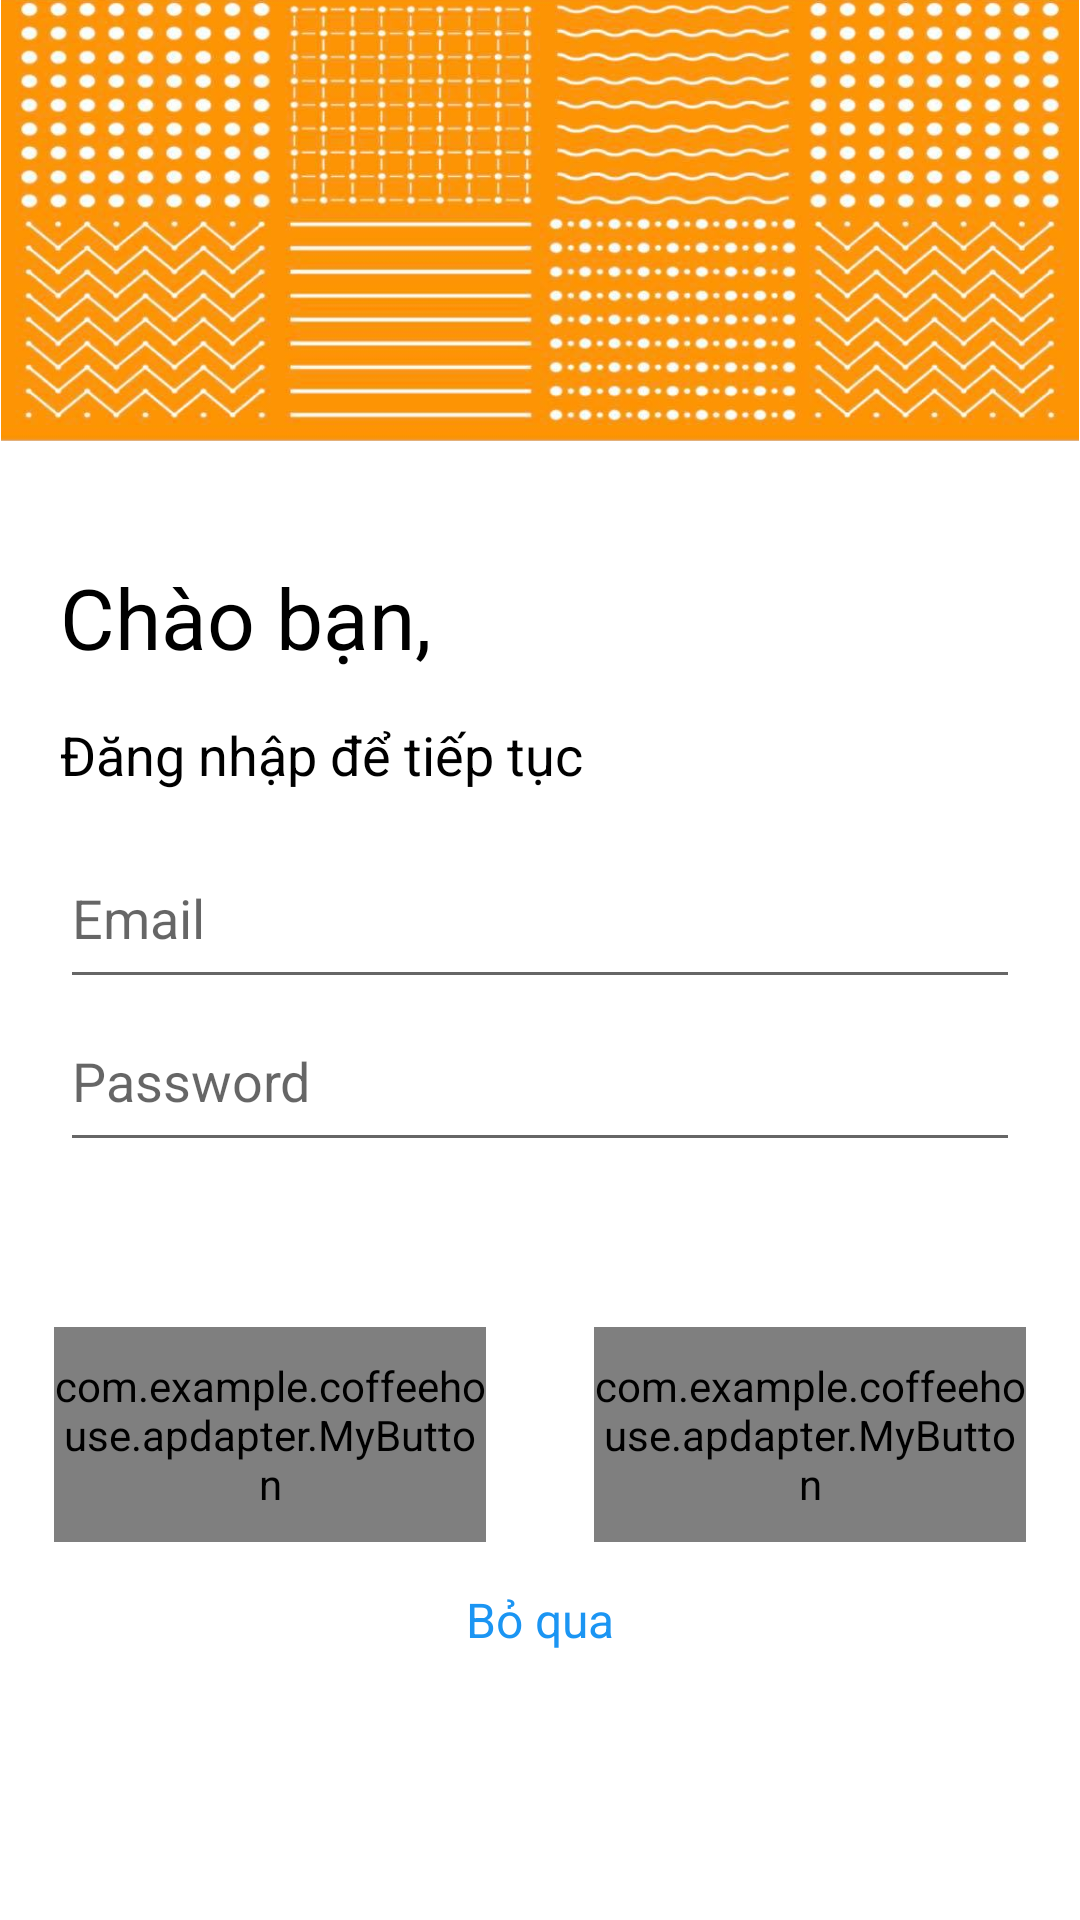

Here is an Android app screen rendered from its layout file. Give the layout XML and the strings, colors and styles it references.
<!-- AndroidManifest.xml: application theme Theme.CoffeeHouse -->
<!-- res/layout/activity_signin.xml -->
<?xml version="1.0" encoding="utf-8"?>
<LinearLayout xmlns:android="http://schemas.android.com/apk/res/android"
    xmlns:tools="http://schemas.android.com/tools"
    android:layout_width="match_parent"
    android:layout_height="match_parent"
    android:orientation="vertical"
    tools:context=".activity_signin">

    <ImageView
        android:id="@+id/background"
        android:layout_width="match_parent"
        android:layout_height="wrap_content"
        android:adjustViewBounds="true"
        android:src="@drawable/background"/>

    <LinearLayout
        android:layout_width="match_parent"
        android:layout_height="wrap_content"
        android:orientation="vertical"
        android:paddingHorizontal="20dp"
        android:paddingVertical="40dp">
        <TextView
            android:layout_width="wrap_content"
            android:layout_height="wrap_content"
            android:text="Chào bạn,"
            android:textSize="28sp"
            android:textColor="#000"/>
        <TextView
            android:layout_width="wrap_content"
            android:layout_height="wrap_content"
            android:text="Đăng nhập để tiếp tục"
            android:textSize="18sp"
            android:textColor="#000"
            android:layout_marginVertical="15dp"/>
        <EditText
            android:id="@+id/ed_email"
            android:layout_width="match_parent"
            android:layout_height="wrap_content"
            android:hint="Email"
            android:paddingVertical="15dp"
            android:textSize="18sp"
            android:singleLine="true"
            />
        <EditText
            android:id="@+id/ed_password"
            android:layout_width="match_parent"
            android:layout_height="wrap_content"
            android:hint="Password"
            android:inputType="textPassword"
            android:fontFamily="sans-serif"
            android:paddingVertical="15dp"
            android:textSize="18sp"
            android:singleLine="true"/>
    </LinearLayout>
    <LinearLayout
        android:layout_width="match_parent"
        android:layout_height="wrap_content"
        android:gravity="center_horizontal"
        android:orientation="vertical"
        android:layout_marginBottom="15dp">

        <LinearLayout
            android:layout_width="match_parent"
            android:layout_height="wrap_content"
            android:layout_marginVertical="15dp">

            <LinearLayout
                android:layout_width="0dp"
                android:layout_height="wrap_content"
                android:layout_weight="1"
                android:gravity="center_horizontal"
                android:weightSum="1">

                <com.example.coffeehouse.apdapter.MyButton
                    android:id="@+id/btn_signup"
                    android:layout_width="0dp"
                    android:layout_height="wrap_content"
                    android:layout_weight="0.8"
                    android:background="@drawable/button_signup"
                    android:paddingVertical="10dp"
                    android:text="Đăng ký"
                    android:textAllCaps="false"
                    android:textColor="#fff" />
            </LinearLayout>

            <LinearLayout
                android:layout_width="0dp"
                android:layout_height="wrap_content"
                android:layout_weight="1"
                android:gravity="center_horizontal"
                android:weightSum="1">

                <com.example.coffeehouse.apdapter.MyButton
                    android:id="@+id/btn_signin"
                    android:layout_width="0dp"
                    android:layout_height="wrap_content"
                    android:layout_weight="0.8"
                    android:background="@drawable/button_signin"
                    android:paddingVertical="10dp"
                    android:text="Đăng nhập"
                    android:textAllCaps="false"
                    android:textColor="#fff" />
            </LinearLayout>
        </LinearLayout>

        <TextView
            android:id="@+id/tv_cancle"
            android:layout_width="wrap_content"
            android:layout_height="wrap_content"
            android:text="Bỏ qua"
            android:textColor="#1B95F3"
            android:textSize="16sp"
            android:focusable="true"
            android:clickable="true"/>
    </LinearLayout>
</LinearLayout>
<!-- resources referenced by this layout -->
<resources>
  <!-- drawable background: png bitmap (drawable, 928837 bytes) -->
  <!-- drawable button_signin (drawable) -->
  <?xml version="1.0" encoding="utf-8" ?>
  <selector xmlns:android="http://schemas.android.com/apk/res/android">
      <item android:state_pressed="true" >
          <shape android:shape="rectangle"  >
              <corners android:radius="90dp" />
              <solid android:color="#FFAA60"/>
          </shape>
      </item>
      <item android:state_focused="true">
          <shape android:shape="rectangle"  >
              <corners android:radius="90dp" />
              <solid android:color="#FFAA60"/>
          </shape>
      </item>
      <item>
          <shape android:shape="rectangle">
              <corners android:radius="90dp" />
              <solid android:color="#e58531"/>
          </shape>
      </item>
  </selector>
  <!-- drawable button_signup (drawable) -->
  <?xml version="1.0" encoding="utf-8" ?>
  <selector xmlns:android="http://schemas.android.com/apk/res/android">
      <item android:state_pressed="true" >
          <shape android:shape="rectangle"  >
              <corners android:radius="90dp" />
              <solid android:color="#8ACBFD"/>
          </shape>
      </item>
      <item android:state_focused="true">
          <shape android:shape="rectangle"  >
              <corners android:radius="90dp" />
              <solid android:color="#8ACBFD"/>
          </shape>
      </item>
      <item>
          <shape android:shape="rectangle">
              <corners android:radius="90dp" />
              <solid android:color="#0e8ff2"/>
          </shape>
      </item>
  </selector>
  <style name="Theme.CoffeeHouse" parent="Theme.MaterialComponents.DayNight.NoActionBar">
          
          <item name="colorPrimary">@color/purple_500</item>
          <item name="colorPrimaryVariant">#eee</item>
          <item name="colorOnPrimary">@color/white</item>
          
          <item name="colorSecondary">@color/teal_200</item>
          <item name="colorSecondaryVariant">@color/teal_700</item>
          <item name="colorOnSecondary">@color/black</item>
          
          <item name="android:statusBarColor" tools:targetApi="l">?attr/colorPrimaryVariant</item>
          
      </style>
  <color name="purple_500">#e58531</color>
  <color name="white">#FFFFFFFF</color>
  <color name="teal_200">#FF03DAC5</color>
  <color name="teal_700">#FF018786</color>
  <color name="black">#FF000000</color>
</resources>
